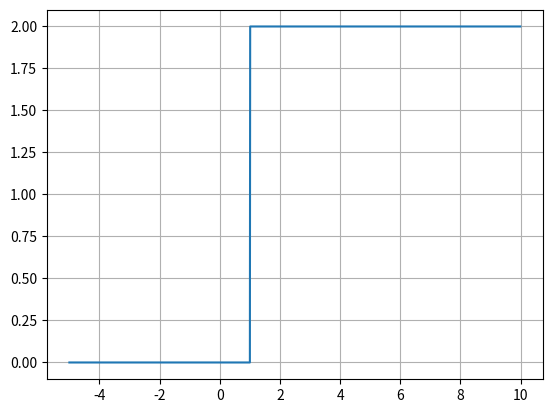

Write the Python code that produced this figure.
import numpy as np               
import matplotlib.pyplot as plt   

# Cria um degrau como uma lambda function:
u = lambda t: 1*(t>=0)

# Determina os intervalos no tempo
t = np.arange(-5,10,0.01)

# Cria o grafico:
plt.plot(t, 2*u(t-1))
plt.grid()
plt.show()